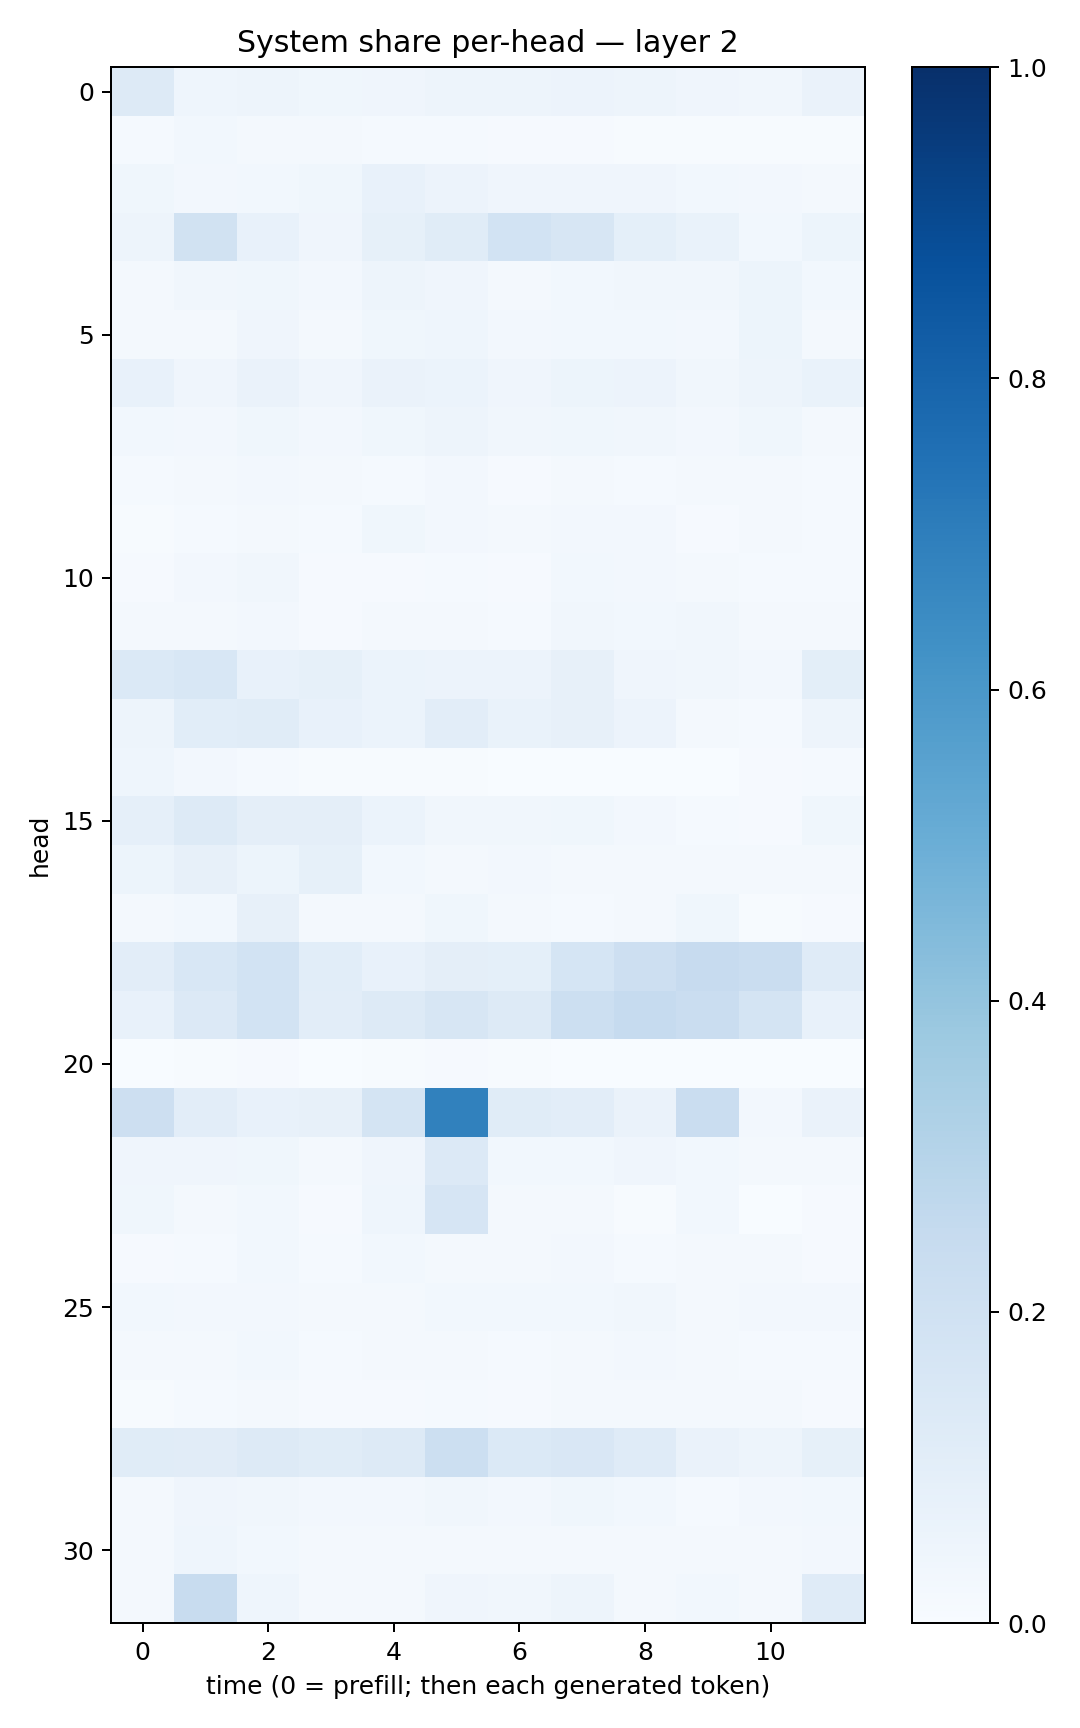

The file beside this chart, header and first rows:
0.12894143, 0.04623317, 0.047617085, 0.03860756, 0.040875886, 0.04964052, 0.050047006, 0.057742327, 0.048441943, 0.042697355, 0.031497046, 0.063643545
0.01479, 0.02794, 0.02123, 0.01616, 0.01262, 0.01294, 0.008056, 0.009839, 0.005778, 0.006368, 0.00587, 0.00764
0.03663, 0.02501, 0.02737, 0.03563, 0.07564, 0.05628, 0.0393, 0.04118, 0.04212, 0.02829, 0.02517, 0.01603
0.04749, 0.1898, 0.07081, 0.04048, 0.08474, 0.114, 0.1859, 0.1597, 0.09335, 0.06703, 0.02972, 0.0522
0.01793, 0.03244, 0.03716, 0.0252, 0.0494, 0.04286, 0.02104, 0.02924, 0.03225, 0.03208, 0.05261, 0.02798
0.02096, 0.02288, 0.03999, 0.02303, 0.03699, 0.0463, 0.02677, 0.02912, 0.02936, 0.02732, 0.05256, 0.01984
0.07472, 0.03914, 0.06357, 0.04113, 0.06458, 0.06218, 0.04216, 0.05146, 0.05857, 0.03255, 0.04926, 0.06737
0.02756, 0.02448, 0.03831, 0.02705, 0.03516, 0.05001, 0.03374, 0.03577, 0.03349, 0.02597, 0.03823, 0.02201
0.01231, 0.02096, 0.02519, 0.01676, 0.01278, 0.02485, 0.01159, 0.01682, 0.0143, 0.01606, 0.01799, 0.01327
0.007698, 0.01438, 0.02169, 0.01309, 0.03704, 0.02349, 0.02322, 0.02552, 0.02527, 0.01105, 0.02217, 0.01482
0.0104, 0.02402, 0.03331, 0.01045, 0.01016, 0.01406, 0.01077, 0.02902, 0.02416, 0.01716, 0.01292, 0.0131
0.01672, 0.02099, 0.02596, 0.009689, 0.01665, 0.02274, 0.01206, 0.03419, 0.03036, 0.03276, 0.02146, 0.01792
0.1381, 0.1554, 0.07288, 0.08559, 0.06116, 0.05615, 0.05809, 0.08045, 0.03985, 0.0346, 0.02442, 0.1005
0.04847, 0.1084, 0.1149, 0.0747, 0.06241, 0.1024, 0.06812, 0.07982, 0.058, 0.02017, 0.01208, 0.0499
0.04507, 0.02484, 0.01197, 0.004763, 0.005082, 0.004642, 0.003143, 0.003219, 0.002086, 0.003572, 0.009229, 0.0156
0.08744, 0.1271, 0.09755, 0.09454, 0.06194, 0.03338, 0.0313, 0.03735, 0.02653, 0.01407, 0.01078, 0.03806
0.0514, 0.08074, 0.05258, 0.08281, 0.02885, 0.02332, 0.02544, 0.02268, 0.0234, 0.02022, 0.01979, 0.01815
0.02209, 0.03029, 0.07896, 0.01943, 0.01876, 0.03586, 0.01828, 0.01433, 0.01685, 0.03807, 0.004613, 0.01052
0.1049, 0.1559, 0.1848, 0.1057, 0.07084, 0.094, 0.09202, 0.1709, 0.2135, 0.245, 0.2298, 0.118
0.07124, 0.1367, 0.1854, 0.1024, 0.1283, 0.1591, 0.13, 0.2156, 0.2481, 0.2283, 0.1725, 0.07427
0.003745, 0.005924, 0.0112, 0.003712, 0.00563, 0.008959, 0.00438, 0.00388, 0.003158, 0.0007947, 0.001532, 0.001591
0.2122, 0.1017, 0.07101, 0.08028, 0.1793, 0.6873, 0.1145, 0.1032, 0.06472, 0.2273, 0.02482, 0.06482
0.04067, 0.04159, 0.03727, 0.02247, 0.03926, 0.135, 0.03062, 0.02853, 0.04008, 0.02915, 0.02152, 0.01709
0.03902, 0.02128, 0.03013, 0.0101, 0.04368, 0.1657, 0.02231, 0.01853, 0.006307, 0.02813, 0.003009, 0.008048
0.01027, 0.01376, 0.02748, 0.01354, 0.02814, 0.01644, 0.01567, 0.02468, 0.01482, 0.01943, 0.01755, 0.008084
0.02804, 0.02645, 0.02703, 0.02095, 0.02108, 0.03075, 0.0286, 0.02854, 0.03234, 0.01617, 0.02354, 0.02372
0.01781, 0.01724, 0.03067, 0.01186, 0.01895, 0.02314, 0.01489, 0.01763, 0.02401, 0.02199, 0.01364, 0.01206
0.007748, 0.01346, 0.02036, 0.00884, 0.01057, 0.01288, 0.009887, 0.01756, 0.01618, 0.02031, 0.02216, 0.009371
0.1147, 0.1122, 0.1298, 0.117, 0.1317, 0.2161, 0.1396, 0.1491, 0.121, 0.06577, 0.04996, 0.084
0.02141, 0.04258, 0.03162, 0.02594, 0.0252, 0.03134, 0.02358, 0.03664, 0.02804, 0.01387, 0.02569, 0.02753
0.02048, 0.04597, 0.02984, 0.01737, 0.02236, 0.02048, 0.01603, 0.02341, 0.02104, 0.01873, 0.01627, 0.02388
0.02143, 0.241, 0.04337, 0.01681, 0.01992, 0.04137, 0.03128, 0.04829, 0.02056, 0.0276, 0.02008, 0.1204
